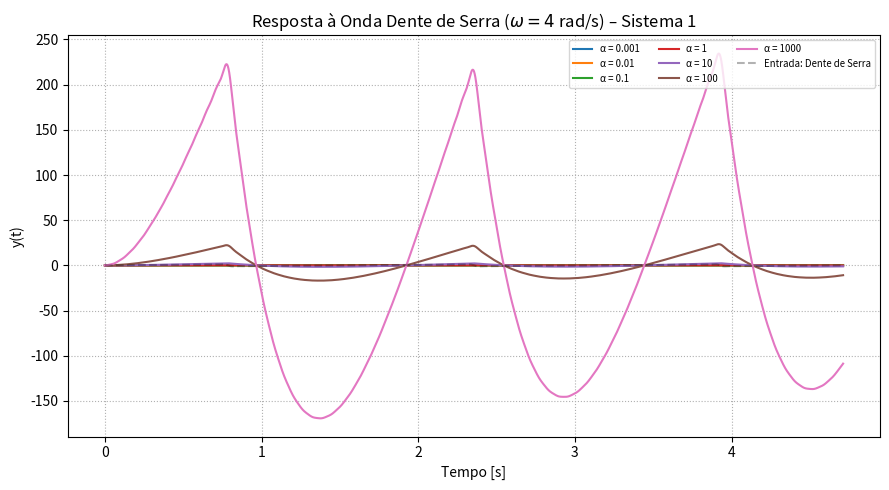

Python code for this plot:
import numpy as np
from scipy import signal
import matplotlib.pyplot as plt

# Parâmetros
alphas = [0.001, 0.01, 0.1, 1, 10, 100, 1000]
den = [1, 2, 2]  # Denominador fixo do sistema: s² + 2s + 2
omega = 4        # Frequência angular da onda (rad/s)
T0 = 2 * np.pi / omega
t = np.linspace(0, 3 * T0, 6000)

# Série de Fourier da onda dente de serra (N harmônicos)
N = 25
x = sum(((-1)**(n+1)) * np.sin(n * omega * t) / n for n in range(1, N+1))
x *= (2 / np.pi)  # Normalização da amplitude

# Simulação
plt.figure(figsize=(9, 5))
for alpha in alphas:
    num = [alpha, 1]
    sys = signal.TransferFunction(num, den)
    _, y_out, _ = signal.lsim(sys, U=x, T=t)
    plt.plot(t, y_out, label=f'α = {alpha}')

# Entrada tracejada
plt.plot(t, x, 'k--', alpha=0.3, label='Entrada: Dente de Serra')

# Gráfico
plt.title(r'Resposta à Onda Dente de Serra ($\omega=4$ rad/s) – Sistema 1')
plt.xlabel('Tempo [s]')
plt.ylabel('y(t)')
plt.grid(True, ls=':')
plt.legend(fontsize='x-small', ncol=3, loc='upper right')
plt.tight_layout()
plt.show()